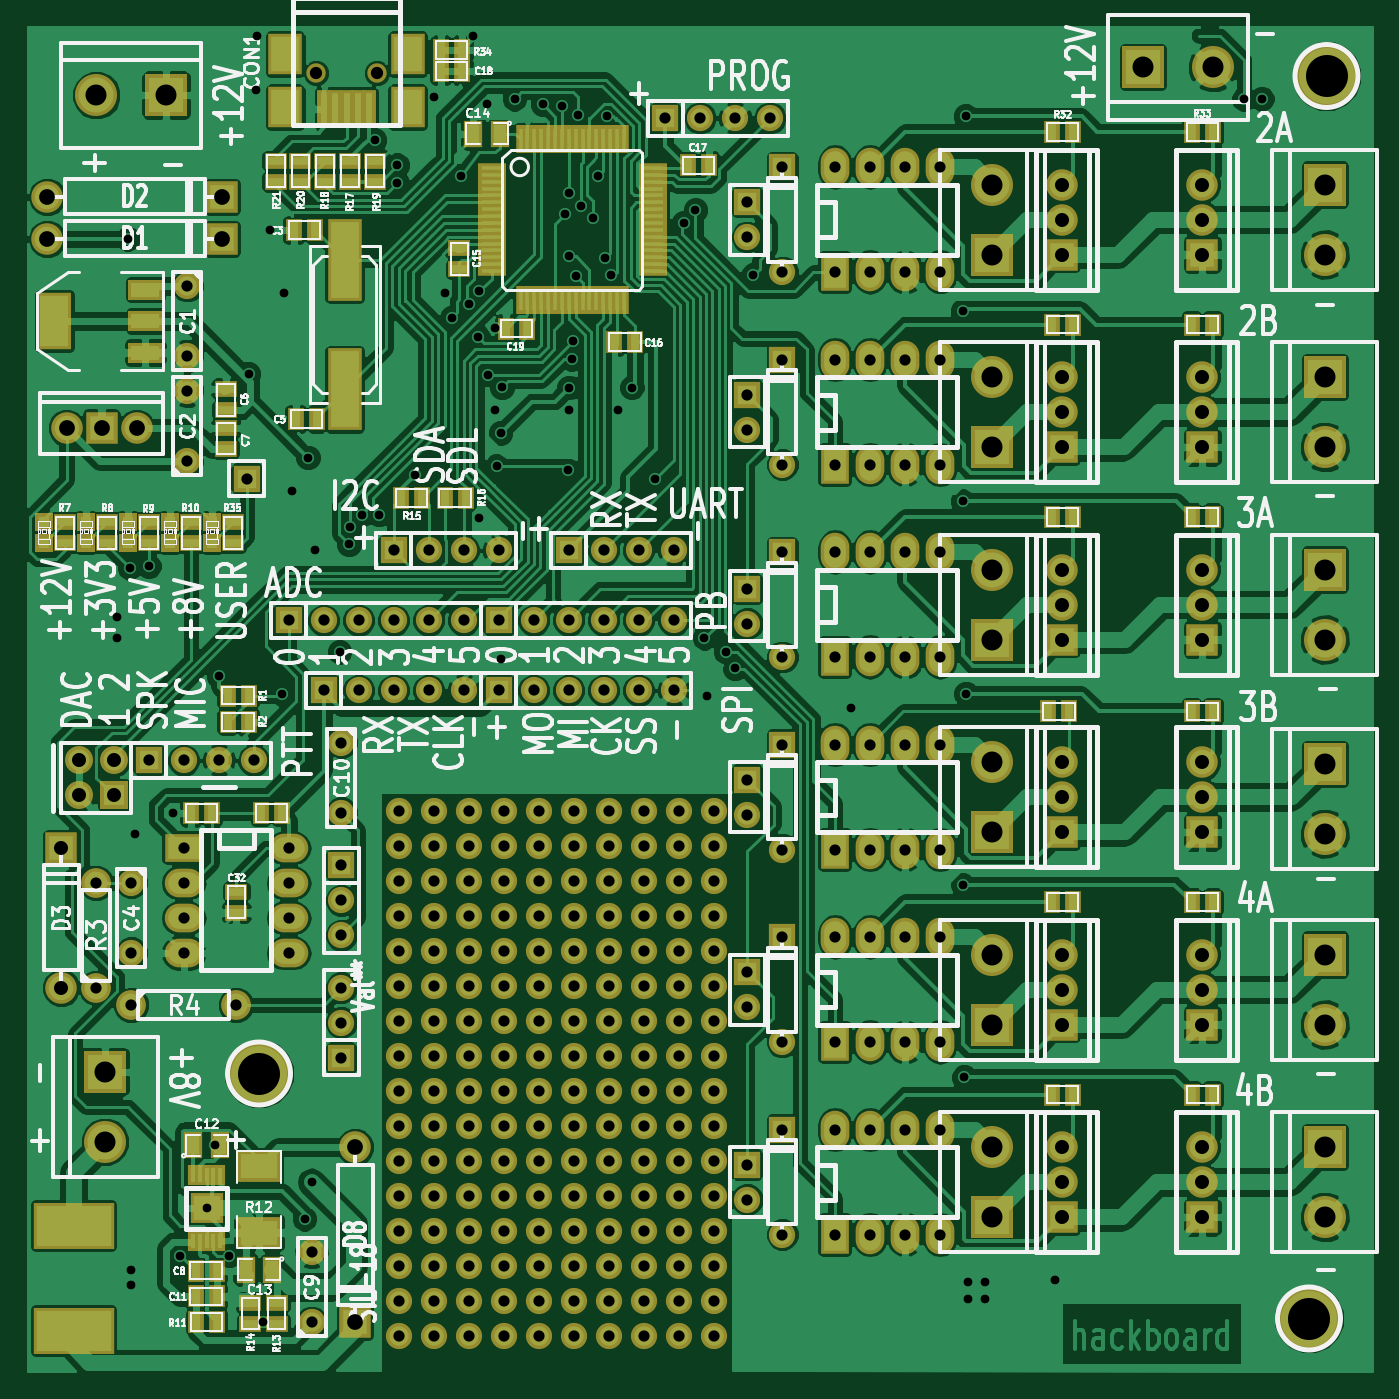
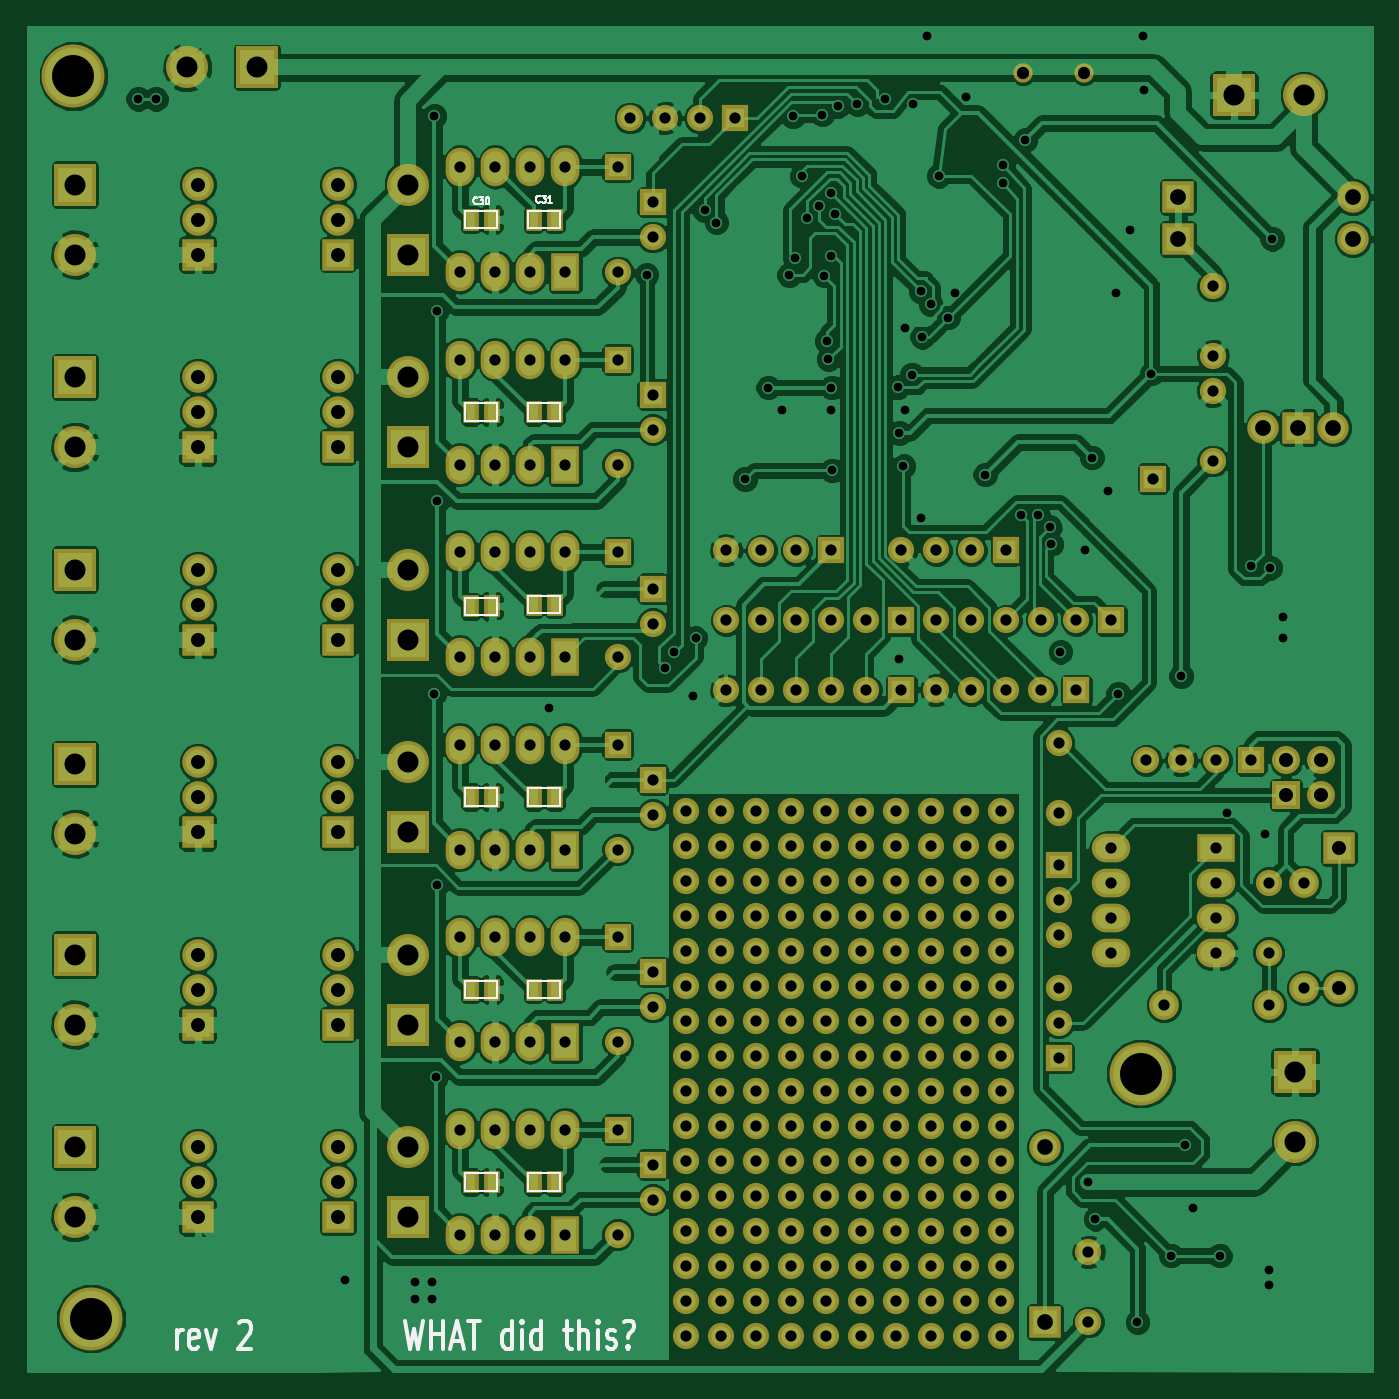
Circuit board: 8 layer files. Board 97.6 x 97.6 mm.
- bottom_copper: hackboard-B_Cu.gbl (210695 bytes)
- bottom_mask: hackboard-B_Mask.gbs (9075 bytes)
- bottom_silk: hackboard-B_SilkS.gbo (6314 bytes)
- top_copper: hackboard-F_Cu.gtl (252383 bytes)
- top_mask: hackboard-F_Mask.gts (12805 bytes)
- top_silk: hackboard-F_SilkS.gto (81898 bytes)
- drill: hackboard-NPTH.drl (262 bytes)
- drill: hackboard.drl (6147 bytes)

=== bottom_copper: hackboard-B_Cu.gbl (210695 bytes, source omitted) ===
=== bottom_mask: hackboard-B_Mask.gbs (9075 bytes, source omitted) ===
=== bottom_silk: hackboard-B_SilkS.gbo (6314 bytes, source omitted) ===
=== top_copper: hackboard-F_Cu.gtl (252383 bytes, source omitted) ===
=== top_mask: hackboard-F_Mask.gts (12805 bytes, source omitted) ===
=== top_silk: hackboard-F_SilkS.gto (81898 bytes, source omitted) ===
=== drill: hackboard-NPTH.drl ===
M48
;DRILL file {Pcbnew (2014-01-30 BZR 4648)-product} date Wed 16 Apr 2014 10:53:16 PM EDT
;FORMAT={-:-/ absolute / inch / decimal}
FMAT,2
INCH,TZ
T1C0.035
T2C0.120
%
G90
G05
M72
T1
X6.5684Y-0.731
X6.7416Y-0.731
T2
X6.405Y-3.59
X9.405Y-4.29
X9.455Y-0.74
T0
M30

=== drill: hackboard.drl (6147 bytes, source omitted) ===
